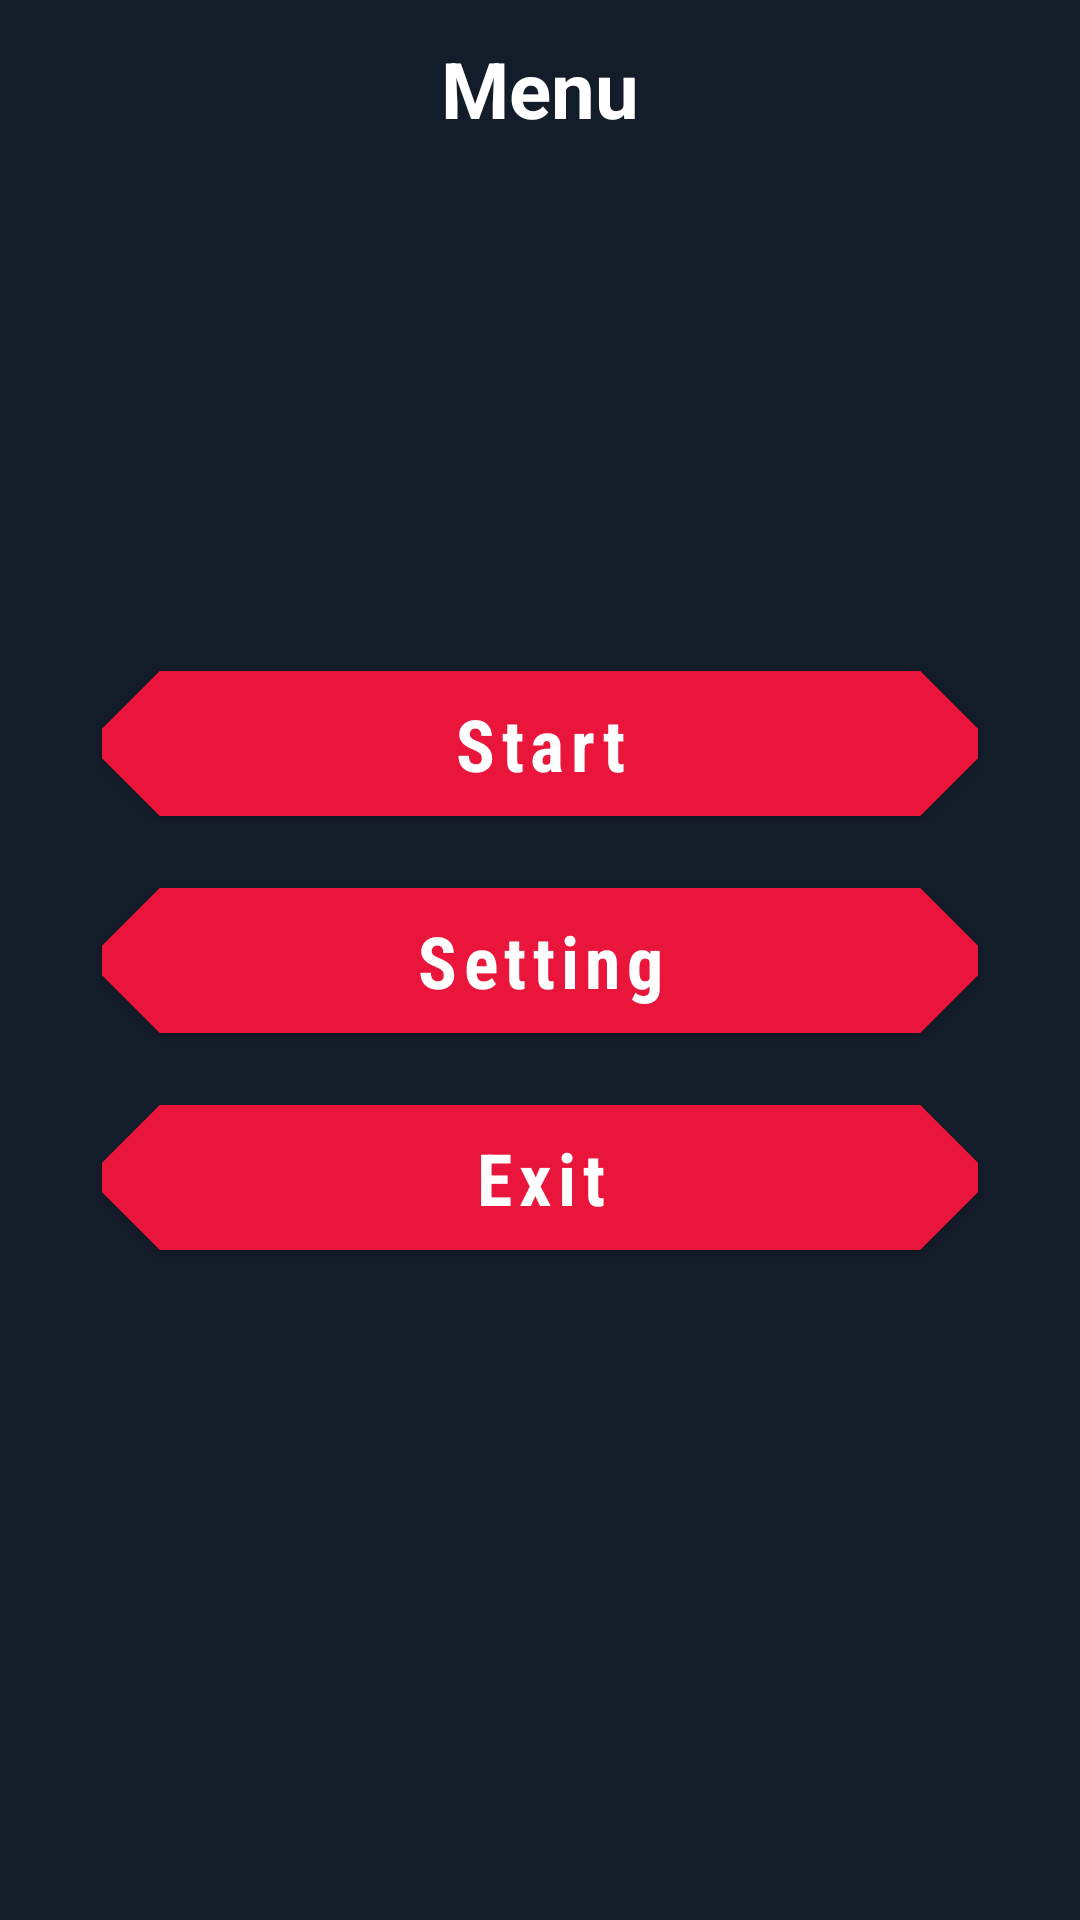

Write the Android layout XML for this screen, with the resource values it uses.
<!-- AndroidManifest.xml: application theme Theme.BlazeSports -->
<!-- res/layout/fragment_menu.xml -->
<?xml version="1.0" encoding="utf-8"?>
<androidx.constraintlayout.widget.ConstraintLayout xmlns:android="http://schemas.android.com/apk/res/android"
    xmlns:app="http://schemas.android.com/apk/res-auto"
    xmlns:tools="http://schemas.android.com/tools"
    android:layout_width="match_parent"
    android:layout_height="match_parent"
    android:background="#131c29"
    android:gravity="center"
    android:orientation="vertical"
    tools:context=".ui.fragments.menu.MenuFragment">

    <TextView
        android:layout_width="wrap_content"
        android:layout_height="wrap_content"
        android:textColor="@color/white"
        android:text="Menu"
        android:layout_marginTop="12dp"
        android:textStyle="bold"
        app:layout_constraintTop_toTopOf="parent"
        app:layout_constraintEnd_toEndOf="parent"
        app:layout_constraintStart_toStartOf="parent"
        android:textSize="26sp"/>
    <com.google.android.material.button.MaterialButton
        android:id="@+id/btn_start"
        android:layout_width="match_parent"
        android:layout_height="wrap_content"
        android:backgroundTint="#e9153a"
        android:layout_marginHorizontal="34dp"
        android:fontFamily="sans-serif-condensed"
        android:text="@string/start"
        android:textAllCaps="false"
        android:layout_marginBottom="12dp"
        android:textColor="@color/white"
        android:textStyle="bold"
        app:layout_constraintBottom_toTopOf="@id/btn_setting"
        android:padding="8dp"
        android:textSize="24sp"
        app:shapeAppearanceOverlay="@style/DiamondButton" />

    <com.google.android.material.button.MaterialButton
        android:id="@+id/btn_setting"
        android:layout_width="match_parent"
        android:layout_height="wrap_content"
        android:backgroundTint="#e9153a"
        android:padding="8dp"
        android:textStyle="bold"
        app:layout_constraintTop_toTopOf="parent"
        app:layout_constraintBottom_toBottomOf="parent"
        android:layout_marginHorizontal="34dp"
        android:fontFamily="sans-serif-condensed"
        android:text="@string/setting"
        android:textAllCaps="false"
        android:textColor="@color/white"
        android:textSize="24sp"
        app:shapeAppearanceOverlay="@style/DiamondButton" />

    <com.google.android.material.button.MaterialButton
        android:id="@+id/btn_exit"
        android:layout_marginTop="12dp"
        android:layout_width="match_parent"
        android:layout_height="wrap_content"
        android:padding="8dp"
        android:textStyle="bold"
        android:backgroundTint="#e9153a"
        android:layout_marginHorizontal="34dp"
        android:fontFamily="sans-serif-condensed"
        android:text="@string/exit"
        app:layout_constraintTop_toBottomOf="@id/btn_setting"
        android:textAllCaps="false"
        android:textColor="@color/white"
        android:textSize="24sp"
        app:shapeAppearanceOverlay="@style/DiamondButton" />

</androidx.constraintlayout.widget.ConstraintLayout>
<!-- resources referenced by this layout -->
<resources>
  <string name="exit">Exit</string>
  <string name="setting">Setting</string>
  <string name="start">Start</string>
  <style name="DiamondButton">
          <item name="cornerSize">40%</item>
          <item name="cornerFamilyTopLeft">cut</item>
          <item name="cornerFamilyBottomLeft">cut</item>
          <item name="cornerFamilyTopRight">cut</item>
          <item name="cornerFamilyBottomRight">cut</item>
          <item name="cornerRadius">14dp</item>
      </style>
  <style name="Theme.BlazeSports" parent="Theme.MaterialComponents.DayNight.NoActionBar.Bridge">
          
          <item name="colorPrimary">@color/purple_500</item>
          <item name="colorPrimaryVariant">@color/purple_700</item>
          <item name="colorOnPrimary">@color/white</item>
          
          <item name="colorSecondary">@color/teal_200</item>
          <item name="colorSecondaryVariant">@color/teal_700</item>
          <item name="colorOnSecondary">@color/black</item>
          
          <item name="android:statusBarColor">?attr/colorPrimaryVariant</item>
          
      </style>
  <!-- not gathered from this repository: default colours our renderer supplied (Android Studio template values) -->
  <color name="purple_500">#FF6200EE</color>
  <color name="purple_700">#FF3700B3</color>
  <color name="teal_200">#FF03DAC5</color>
  <color name="teal_700">#FF018786</color>
  <color name="black">#FF000000</color>
  <color name="white">#FFFFFFFF</color>
</resources>
